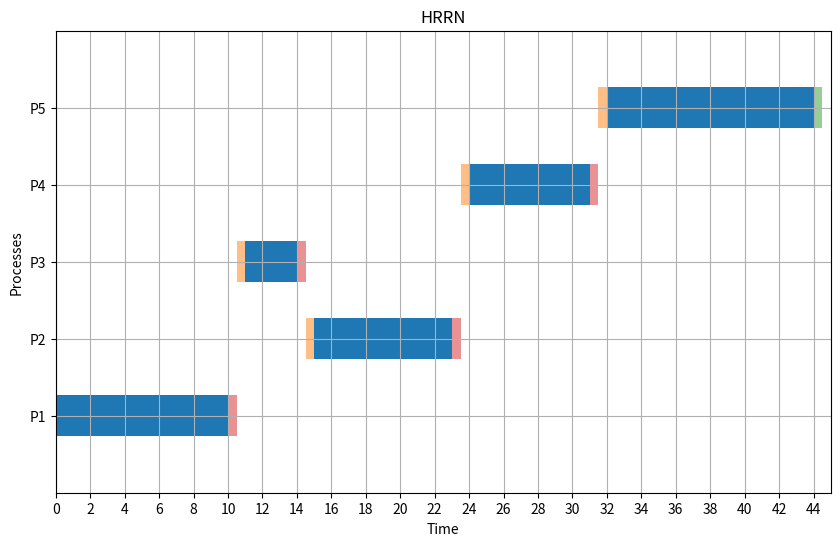

Generate this figure with matplotlib:
import matplotlib.pyplot as plt

def average(lst):
    return sum(lst) / len(lst)

def find_ready_processes(p, at, current_time, completed):
    ready_processes = []
    for i in range(p):
        if at[i] <= current_time and not completed[i]:
            ready_processes.append(i)
    return ready_processes


def calculate_rpr(ready_processes, current_time, at, cbt):
    ready_processes = list(ready_processes)

    rprs = []
    for process in ready_processes:
        waiting_time = max(0, current_time - at[process])
        rpr = (waiting_time + cbt[process]) / cbt[process]
        rprs.append((rpr, process))

    return list(rprs)


def find_max_rpr(rprs, at):
    max_ratio = -1
    max_index = -1

    for i, (ratio, process) in enumerate(rprs):
        if ratio > max_ratio:
            max_ratio = ratio
            max_index = i
        elif ratio == max_ratio:
            if at[process] < at[rprs[max_index][1]]:
                max_index = i

    return rprs[max_index][1]


def hrrn(p, at, cbt, cs):
    current_time = 0

    WT = [0] * p
    TT = [0] * p
    completed = [False] * p
    timeline = []

    completed_count = 0

    while completed_count < p:
        ready_processes = find_ready_processes(p, at, current_time, completed)

        if len(ready_processes) == 0:
            next_arrival = float('inf')
            for i in range(p):
                if not completed[i]:
                    next_arrival = min(next_arrival, at[i])
            current_time = next_arrival
            continue

        rpr = calculate_rpr(ready_processes, current_time, at, cbt)

        max_index = find_max_rpr(rpr, at)

        start_time = current_time
        current_time += cbt[max_index]
        end_time = current_time

        TT[max_index] = end_time - at[max_index]  # Turnaround Time
        WT[max_index] = TT[max_index] - cbt[max_index]  # Waiting Time

        completed[max_index] = True
        completed_count += 1

        timeline.append((max_index + 1, start_time, end_time))

        current_time += cs

    RT = WT
    return WT, TT ,RT,  timeline


def plot_gantt_hrrn(timeline, cs):
    fig, ax = plt.subplots(figsize=(10, 6))
    half_cs = cs / 2  # Compute half of CS time

    for i, process in enumerate(timeline):
        index, start, end = process
        y_pos = index * 1.5  # Increase vertical spacing between processes

        # Draw the process bar in blue
        ax.broken_barh([(start, end - start)], (y_pos - 0.4, 0.8), facecolors='tab:blue')

        # Draw the second half of CS at the end of the current process
        if cs > 0 and i < len(timeline) - 1:
            cs_start = end
            ax.broken_barh([(cs_start, half_cs)], (y_pos - 0.4, 0.8), facecolors='tab:red', alpha=0.5)

        # Draw the first half of CS at the start of the next process
        if cs > 0 and i < len(timeline) - 1:
            next_start = timeline[i + 1][1]
            cs_start_next = next_start - half_cs
            ax.broken_barh([(cs_start_next, half_cs)], ((timeline[i + 1][0] * 1.5) - 0.4, 0.8), facecolors='tab:orange', alpha=0.5)

    # Add CS time at the end of the last process
    if cs > 0:
        last_process_end = timeline[-1][2]
        ax.broken_barh([(last_process_end, half_cs)], (y_pos - 0.4, 0.8), facecolors='tab:green', alpha=0.5)

    ax.set_ylim(0, (len(timeline) + 1) * 1.5)
    ax.set_xlim(0, max(t[2] for t in timeline) + cs)
    ax.set_xlabel("Time")
    ax.set_ylabel("Processes")
    ax.set_yticks([t[0] * 1.5 for t in timeline])
    ax.set_yticklabels([f"P{t[0]}" for t in timeline])
    ax.grid(True)
    max_time = max(t[2] for t in timeline) + cs
    ax.set_xticks(range(0, max_time + 1, 2))
    plt.title("HRRN")
    plt.show()

# Test the algorithm
p = 5
at = [0, 2, 3, 4, 5]
cbt = [10, 8, 3, 7, 12]
cs = 1

a, b, c, timeline = hrrn(p, at, cbt, cs)
print("WT:", a)
print("TT:", b)
print("RT: ", c)
wtbar = average(a)
ttbar = average(b)
rtbar = average(c)
print("Average of WT: ", wtbar)
print("Average of TT: ", ttbar)
print("Average of RT: ", rtbar)

plot_gantt_hrrn(timeline, cs)
